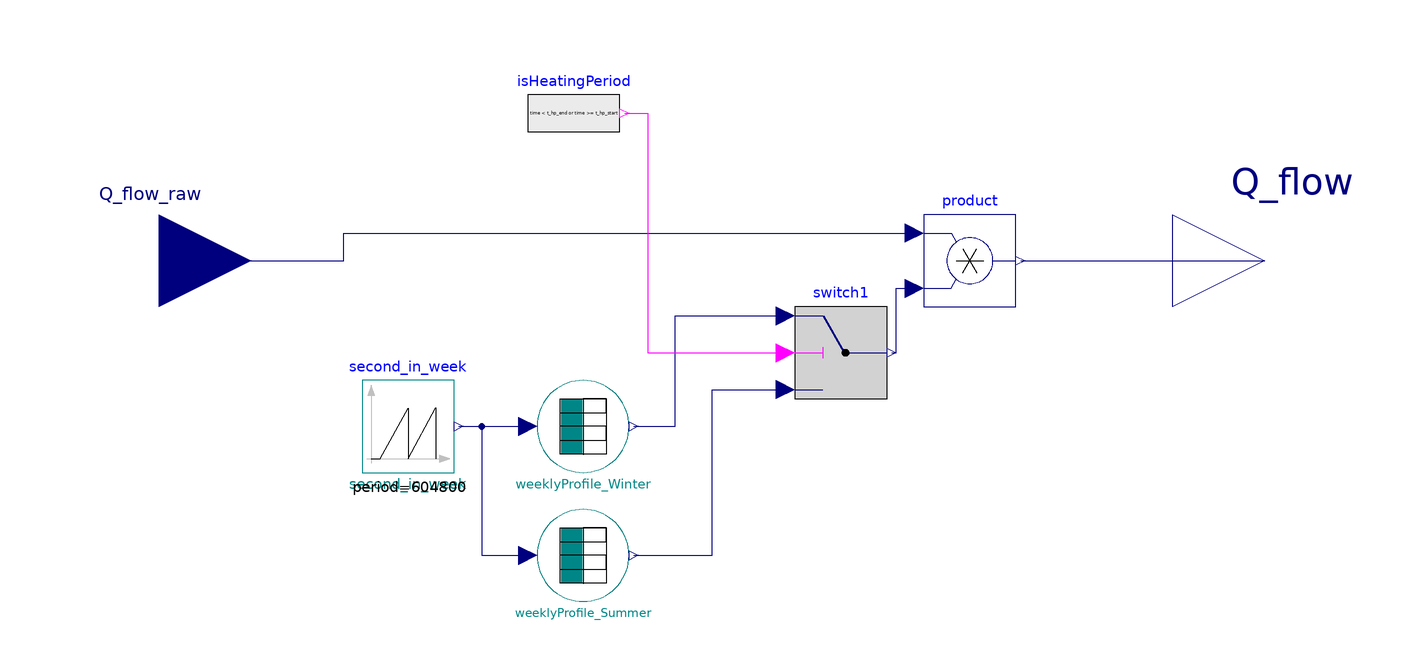

Above is the diagram view of the following Modelica model: its components placed by their Placement annotations and its connect equations drawn as lines.

model WeeklyHeatProfile "Normalized typical daily load profile is applied to input heat demand"


//________________________________________________________________________________//
// Component of the TransiEnt Library, version: 2.0.1                             //
//                                                                                //
// Licensed by Hamburg University of Technology under the 3-BSD-clause.           //
// Copyright 2021, Hamburg University of Technology.                              //
//________________________________________________________________________________//
//                                                                                //
// TransiEnt.EE, ResiliEntEE, IntegraNet and IntegraNet II are research projects  //
// supported by the German Federal Ministry of Economics and Energy               //
// (FKZ 03ET4003, 03ET4048, 0324027 and 03EI1008).                                //
// The TransiEnt Library research team consists of the following project partners://
// Institute of Engineering Thermodynamics (Hamburg University of Technology),    //
// Institute of Energy Systems (Hamburg University of Technology),                //
// Institute of Electrical Power and Energy Technology                            //
// (Hamburg University of Technology)                                             //
// Fraunhofer Institute for Environmental, Safety, and Energy Technology UMSICHT, //
// Gas- und Wärme-Institut Essen						  //
// and                                                                            //
// XRG Simulation GmbH (Hamburg, Germany).                                        //
//________________________________________________________________________________//





  // _____________________________________________
  //
  //          Imports and Class Hierarchy
  // _____________________________________________
    extends Basics.Icons.Block;
//   type Season = enumeration(
//       Winter "Typical winter profile",
//       Summer "Typical summer profile");
//   parameter Season season = Season.Winter "Choose season to load typical profile";

//   final parameter String name = if season==Season.Summer then "Summer" else "Winter";
//   final parameter String profilepath2 = "/heat/DistrictHeatingWeeklyHeatProfile" + String(season) +"_900s.txt";
//   final parameter String profilepath = "heat/DistrictHeatingWeeklyHeatProfileSummer_900s.txt";

  parameter SI.Time t_start_week = 6*86400 "Time between simulation start and first monday (e.g. first day is a sunday)";
  parameter SI.Time t_hp_end = 12441600 "End of heating period in Hamburg in 2012 according to http://ecowetter.de/ort/heizgradtage/hamburg/2012.html";
  parameter SI.Time t_hp_start = 22982400 "End of heating period in Hamburg in 2012 according to http://ecowetter.de/ort/heizgradtage/hamburg/2012.html";

  // _____________________________________________
  //
  //                  Components
  // _____________________________________________

  Basics.Tables.GenericCombiTable1Ds weeklyProfile_Winter(
    datasource=TransiEnt.Basics.Tables.DataPrivacy.isPublic,
    tablename="default",
    columns={2},
    relativepath="heat/DistrictHeatingWeeklyHeatProfileWinter_900s.txt") "H. Gadd and S. Werner, 'Heat load patterns in district heating substations,' Appl. Energy, vol. 108, pp. 176–183, 2013." annotation (Placement(transformation(extent={{-38,-46},{-18,-26}})));
  Basics.Blocks.Sources.SawTooth second_in_week(
    period=604800,
    amplitude=604800,
    startTime=t_start_week) annotation (Placement(transformation(extent={{-76,-46},{-56,-26}})));
  Modelica.Blocks.Math.Product product annotation (Placement(transformation(extent={{46,-10},{66,10}})));

  // _____________________________________________
  //
  //                  Interfaces
  // _____________________________________________

  TransiEnt.Basics.Interfaces.Thermal.HeatFlowRateIn Q_flow_raw "Heat flow rate input" annotation (Placement(transformation(extent={{-140,-20},{-100,20}}), iconTransformation(extent={{-140,-20},{-100,20}})));
  TransiEnt.Basics.Interfaces.Thermal.HeatFlowRateOut Q_flow "Heat flow rate output" annotation (Placement(transformation(extent={{100,-20},{140,20}}), iconTransformation(extent={{100,-20},{140,20}})));
//  parameter SI.Time Ts_in=2*24*3600 "Sample period of input signal (2*24*3600 = 2-days average)";
  Basics.Tables.GenericCombiTable1Ds weeklyProfile_Summer(
    datasource=TransiEnt.Basics.Tables.DataPrivacy.isPublic,
    tablename="default",
    columns={2},
    relativepath="heat/DistrictHeatingWeeklyHeatProfileSummer_900s.txt") "H. Gadd and S. Werner, 'Heat load patterns in district heating substations,' Appl. Energy, vol. 108, pp. 176–183, 2013." annotation (Placement(transformation(extent={{-38,-74},{-18,-54}})));
  Modelica.Blocks.Logical.Switch switch1 annotation (Placement(transformation(extent={{18,-30},{38,-10}})));
  Modelica.Blocks.Sources.BooleanExpression isHeatingPeriod(y=time < t_hp_end or time >= t_hp_start)
                                                                                                    annotation (Placement(transformation(extent={{-40,22},{-20,42}})));
equation

  // _____________________________________________
  //
  //               Connect Statements
  // _____________________________________________

  connect(second_in_week.y, weeklyProfile_Winter.u) annotation (Line(points={{-55,-36},{-55,-36},{-40,-36}}, color={0,0,127}));
  connect(Q_flow_raw, product.u1) annotation (Line(points={{-120,0},{-80,0},{-80,6},{44,6}},   color={0,0,127}));
  connect(second_in_week.y, weeklyProfile_Summer.u) annotation (Line(points={{-55,-36},{-50,-36},{-50,-64},{-40,-64}}, color={0,0,127}));
  connect(weeklyProfile_Winter.y[1], switch1.u1) annotation (Line(points={{-17,-36},{-8,-36},{-8,-12},{16,-12}}, color={0,0,127}));
  connect(weeklyProfile_Summer.y[1], switch1.u3) annotation (Line(points={{-17,-64},{0,-64},{0,-28},{16,-28}}, color={0,0,127}));
  connect(isHeatingPeriod.y, switch1.u2) annotation (Line(points={{-19,32},{-14,32},{-14,-20},{16,-20}}, color={255,0,255}));
  connect(switch1.y, product.u2) annotation (Line(points={{39,-20},{40,-20},{40,-6},{44,-6}}, color={0,0,127}));
  connect(product.y, Q_flow) annotation (Line(points={{67,0},{120,0},{120,0}}, color={0,0,127}));
  annotation (
    Diagram(graphics,
            coordinateSystem(preserveAspectRatio=false, extent={{-100,-100},{100,100}})), Icon(coordinateSystem(preserveAspectRatio=false, extent={{-100,-100},{100,100}}), graphics={
        Line(points={{-78,78},{-74.2,77.8},{-68.6,74.6},{-62.9,67.7},{-57.3,57.4},{-50.9,42.1},{-42.83,19.2},{-25.9,-32.8},{-18.7,-52.2},{-12.3,-66.2},{-6.7,-75.1},{-1,-80.4},{4.6,-82},{10.2,-79.6},{15.9,-73.5},{21.5,-63.9},{27.9,-49.2},{36,-26.8},{44,-2}},
                                                            color={255,0,0},
                                                                           smooth=Smooth.Bezier),
        Line(points={{44,-1},{55.3,33.2},{62.5,52.1},{68.9,65.4},{74.6,73.6},{80.2,78.1},{85.8,78.8}},
                                       color={255,0,0}),
        Line(points={{-88,-2},{70,-2}},
                                      color={192,192,192}),
        Polygon(
          points={{92,-2},{70,6},{70,-10},{92,-2}},
          lineColor={192,192,192},
          fillColor={192,192,192},
          fillPattern=FillPattern.Solid),
        Line(points={{-78,66},{-78,-82}}, color={192,192,192}),
        Polygon(
          points={{-78,88},{-86,66},{-70,66},{-78,88}},
          lineColor={192,192,192},
          fillColor={192,192,192},
          fillPattern=FillPattern.Solid)}),
    Documentation(info="<html>
<p><b><span style=\"font-family: MS Shell Dlg 2; color: #008000;\">DailyHeatProfile</span></b></p>
<p><b><span style=\"font-family: MS Shell Dlg 2; color: #008000;\">1. General Description</span></b></p>
<p><span style=\"font-family: MS Shell Dlg 2;\">The profile ist taken from </span></p>
<p><span style=\"font-family: MS Shell Dlg 2;\">[1] H. Gadd and S. Werner, &ldquo;Heat load patterns in district heating substations,&rdquo; Appl. Energy, vol. 108, pp. 176&ndash;183, 2013.</span></p>
<p><br><span style=\"font-family: MS Shell Dlg 2;\">... scaled to its mean value and multiplied to the input profile such that the energy consumption (in MWh) is conserved. </span></p>
<p><span style=\"font-family: MS Shell Dlg 2;\">See: TransiEnt.Distribution.Heat.HeatGridControl.Check.<b>TestDailyHeatProfile </b>for how this work</span></p>
<p><br><span style=\"font-family: MS Shell Dlg 2;\">Only the profile for December - February has been taken. TODO: Digitize all others from Figure 1 and apply accordingly</span></p>
</html>"));
end WeeklyHeatProfile;